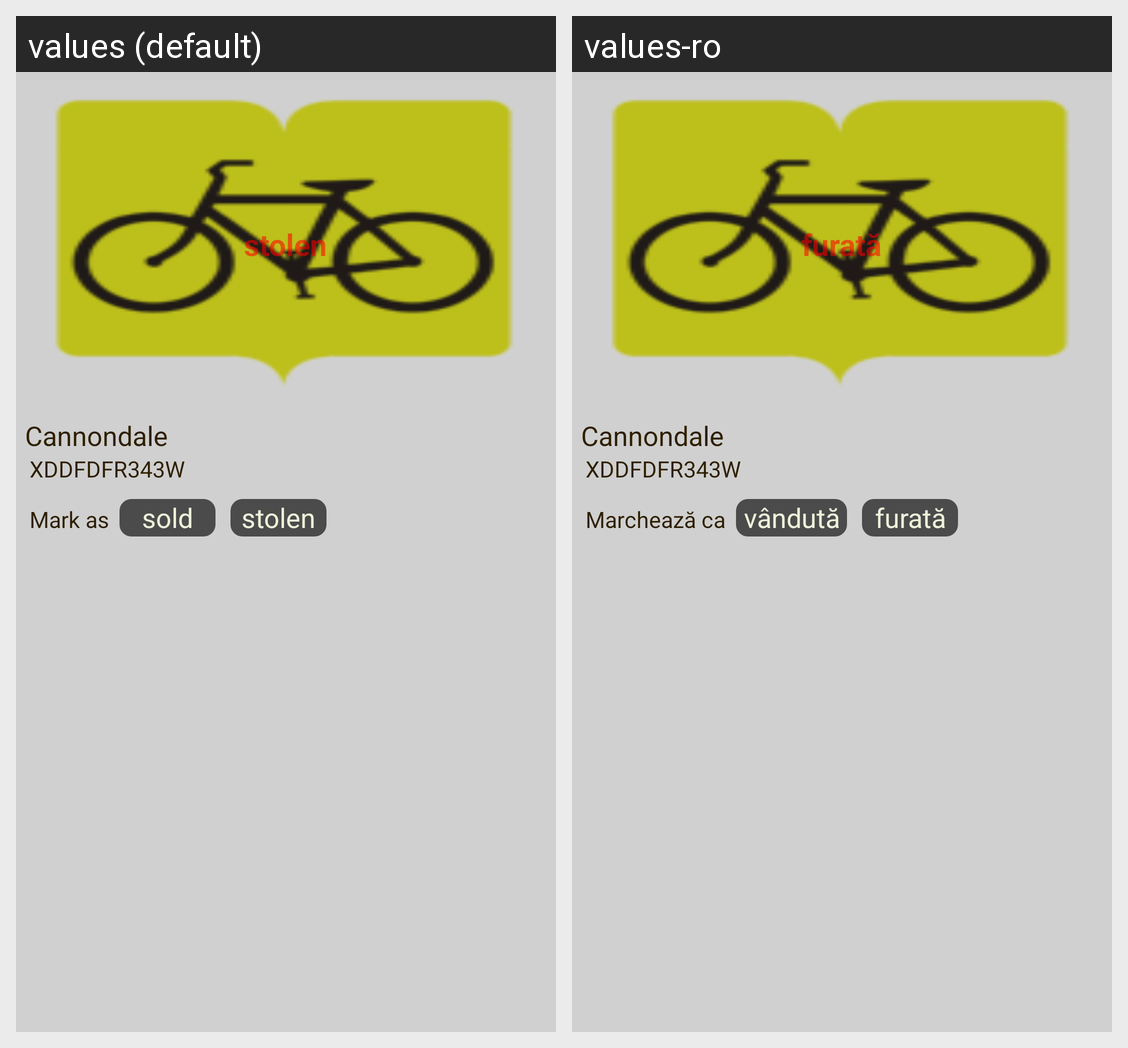

The same Android screen rendered under two of its app's locales, left to right. List the strings drawn on it with the default value and each locale's translation.
Android screen res/layout/bikelistitem.xml rendered under 2 locales, left to right: values (default), values-ro. Device: Nexus 5 (rendered at 1080×1920; each locale shown at half size, 540×960, under a caption strip naming it); theme android:Theme.Holo.NoActionBar.Fullscreen.
Strings drawn on this screen, with the default value and each locale's value (text and hints the layout hard-codes, and strings that could not be matched under every locale, appear in the picture but are not listed):

lbl_btn_stolen
  values: stolen
  values-ro: furată

txt_mark_as
  values: Mark as
  values-ro: Marchează ca

lbl_btn_sold
  values: sold
  values-ro: vândută
